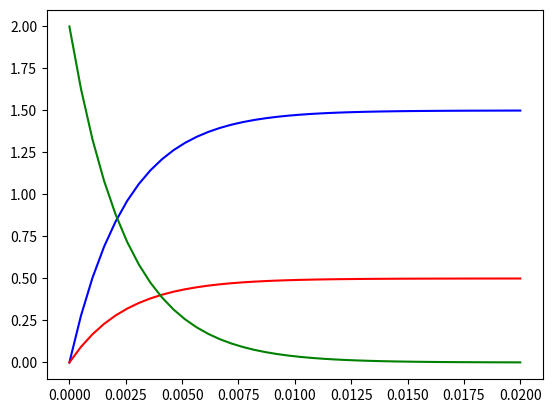

Here is the Python script that generated this plot:
# A = B + C.
import numpy as np
import matplotlib.pyplot as plt
A0 = 2 # initial concentration of substance A
k1 = 300 # rate constant of B formation
k2 = 100 # rate constant of C formation
t=np.linspace(0,0.02,40)
B = k1/(k1+k2)*A0*(1-np.exp(t*(-k1-k2)))
C = k2/(k1+k2)*A0*(1-np.exp(t*(-k1-k2)))
A = A0*np.exp(t*(-k1-k2))
plt.plot(t,B, color = 'b')
plt.plot(t,C, color = 'r')
plt.plot(t, A, color ='g')
plt.show()